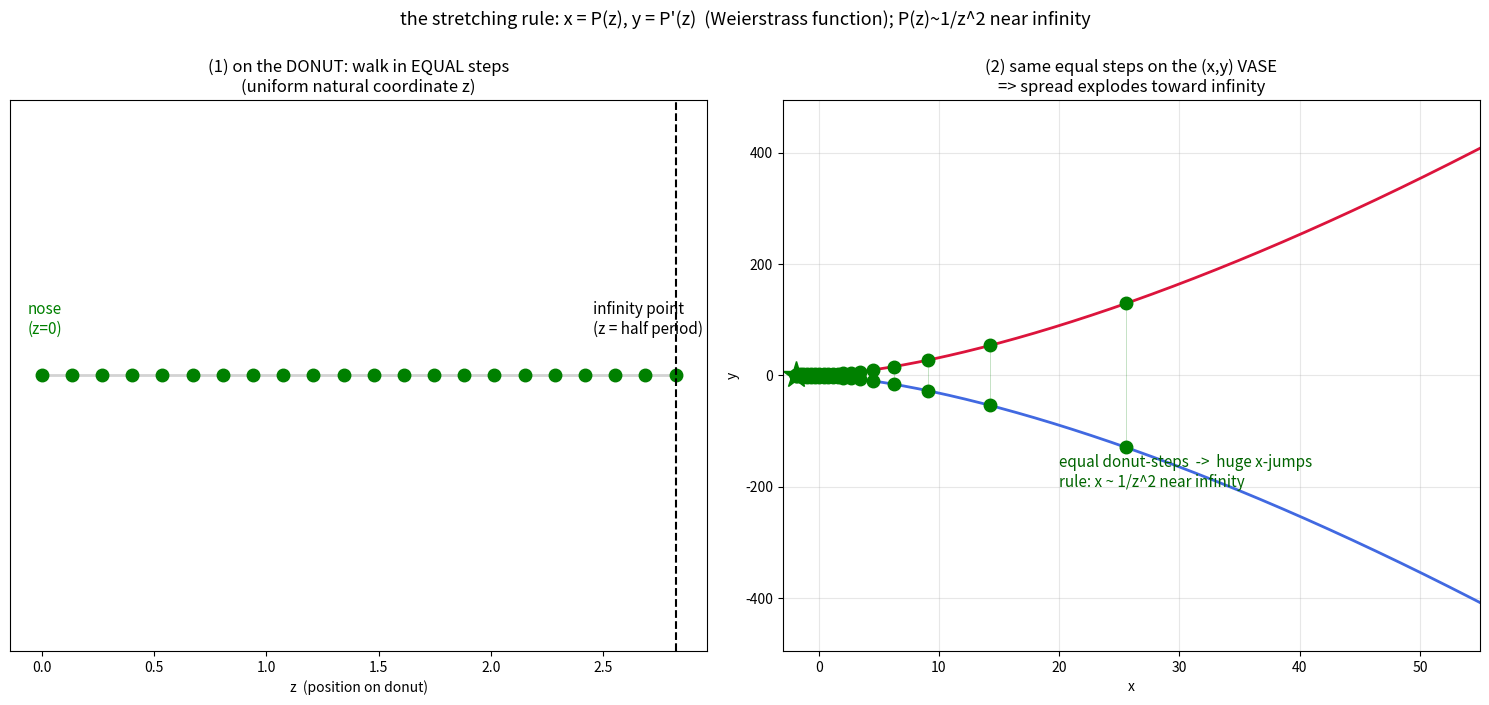

Write the Python code that produced this figure.
#!/usr/bin/env python3
"""拉伸规则可视化：在甜甜圈上“均匀走”(等间隔的自然参数 z)，
落到 (x,y) 花瓶上 -> 靠近无穷远端被指数式拉开。
自然参数 z(x) = ∫ dx/y（椭圆积分）。"""
import numpy as np
import matplotlib
matplotlib.use("Agg")
import matplotlib.pyplot as plt

x0 = -7**(1/3)                       # 鼻子
xs = np.linspace(x0 + 1e-6, 60, 400000)
ys = np.sqrt(xs**3 + 7)
# 自然参数 z(x) = 累积积分 ∫ dx/y
dz = np.gradient(xs) / ys
z = np.cumsum(dz)
z_total = z[-1]                      # 半周期（有限！）

# 在 z 上等间隔取点 -> 对应的 x
N = 22
z_uniform = np.linspace(0, z_total*0.999, N)
x_samp = np.interp(z_uniform, z, xs)
y_samp = np.sqrt(x_samp**3 + 7)

fig, (ax1, ax2) = plt.subplots(1, 2, figsize=(15, 7))

# 左：甜甜圈自然坐标里，点是均匀的
ax1.plot(z_uniform, np.zeros_like(z_uniform), "-", color="lightgray", lw=2)
ax1.plot(z_uniform, np.zeros_like(z_uniform), "o", color="green", ms=9)
ax1.axvline(z_total, color="black", ls="--")
ax1.annotate("infinity point\n(z = half period)", (z_total, 0),
             textcoords="offset points", xytext=(-60, 30), fontsize=11)
ax1.annotate("nose\n(z=0)", (0,0), textcoords="offset points", xytext=(-10,30), fontsize=11, color="green")
ax1.set_title("(1) on the DONUT: walk in EQUAL steps\n(uniform natural coordinate z)", fontsize=12)
ax1.set_xlabel("z  (position on donut)"); ax1.set_yticks([])
ax1.set_ylim(-1, 1)

# 右：同样这些点落在花瓶上 -> 越靠近无穷越被拉开
xv = np.linspace(x0, 55, 2000); yv = np.sqrt(xv**3+7)
ax2.plot(xv,  yv, color="crimson", lw=2)
ax2.plot(xv, -yv, color="royalblue", lw=2)
ax2.plot(x_samp,  y_samp, "go", ms=9, zorder=5)
ax2.plot(x_samp, -y_samp, "go", ms=9, zorder=5)
ax2.plot(x0, 0, "g*", ms=20)
for i in range(N):
    ax2.plot([x_samp[i],x_samp[i]],[-y_samp[i],y_samp[i]], color="green", lw=0.4, alpha=0.4)
ax2.set_title("(2) same equal steps on the (x,y) VASE\n=> spread explodes toward infinity", fontsize=12)
ax2.set_xlabel("x"); ax2.set_ylabel("y"); ax2.grid(alpha=0.3)
ax2.set_xlim(-3, 55)
ax2.text(20, -200, "equal donut-steps  ->  huge x-jumps\nrule: x ~ 1/z^2 near infinity", fontsize=11, color="darkgreen")

plt.suptitle("the stretching rule: x = P(z), y = P'(z)  (Weierstrass function); P(z)~1/z^2 near infinity",
             fontsize=13, y=1.0)
plt.tight_layout()
plt.savefig("ecc_stretch.png", dpi=110, bbox_inches="tight")
print(f"saved ecc_stretch.png   (half period z_total ~ {z_total:.4f})")
print(f"等间隔 z 对应的 x: {np.round(x_samp[-6:],1)}  <- 末几步 x 暴涨")
